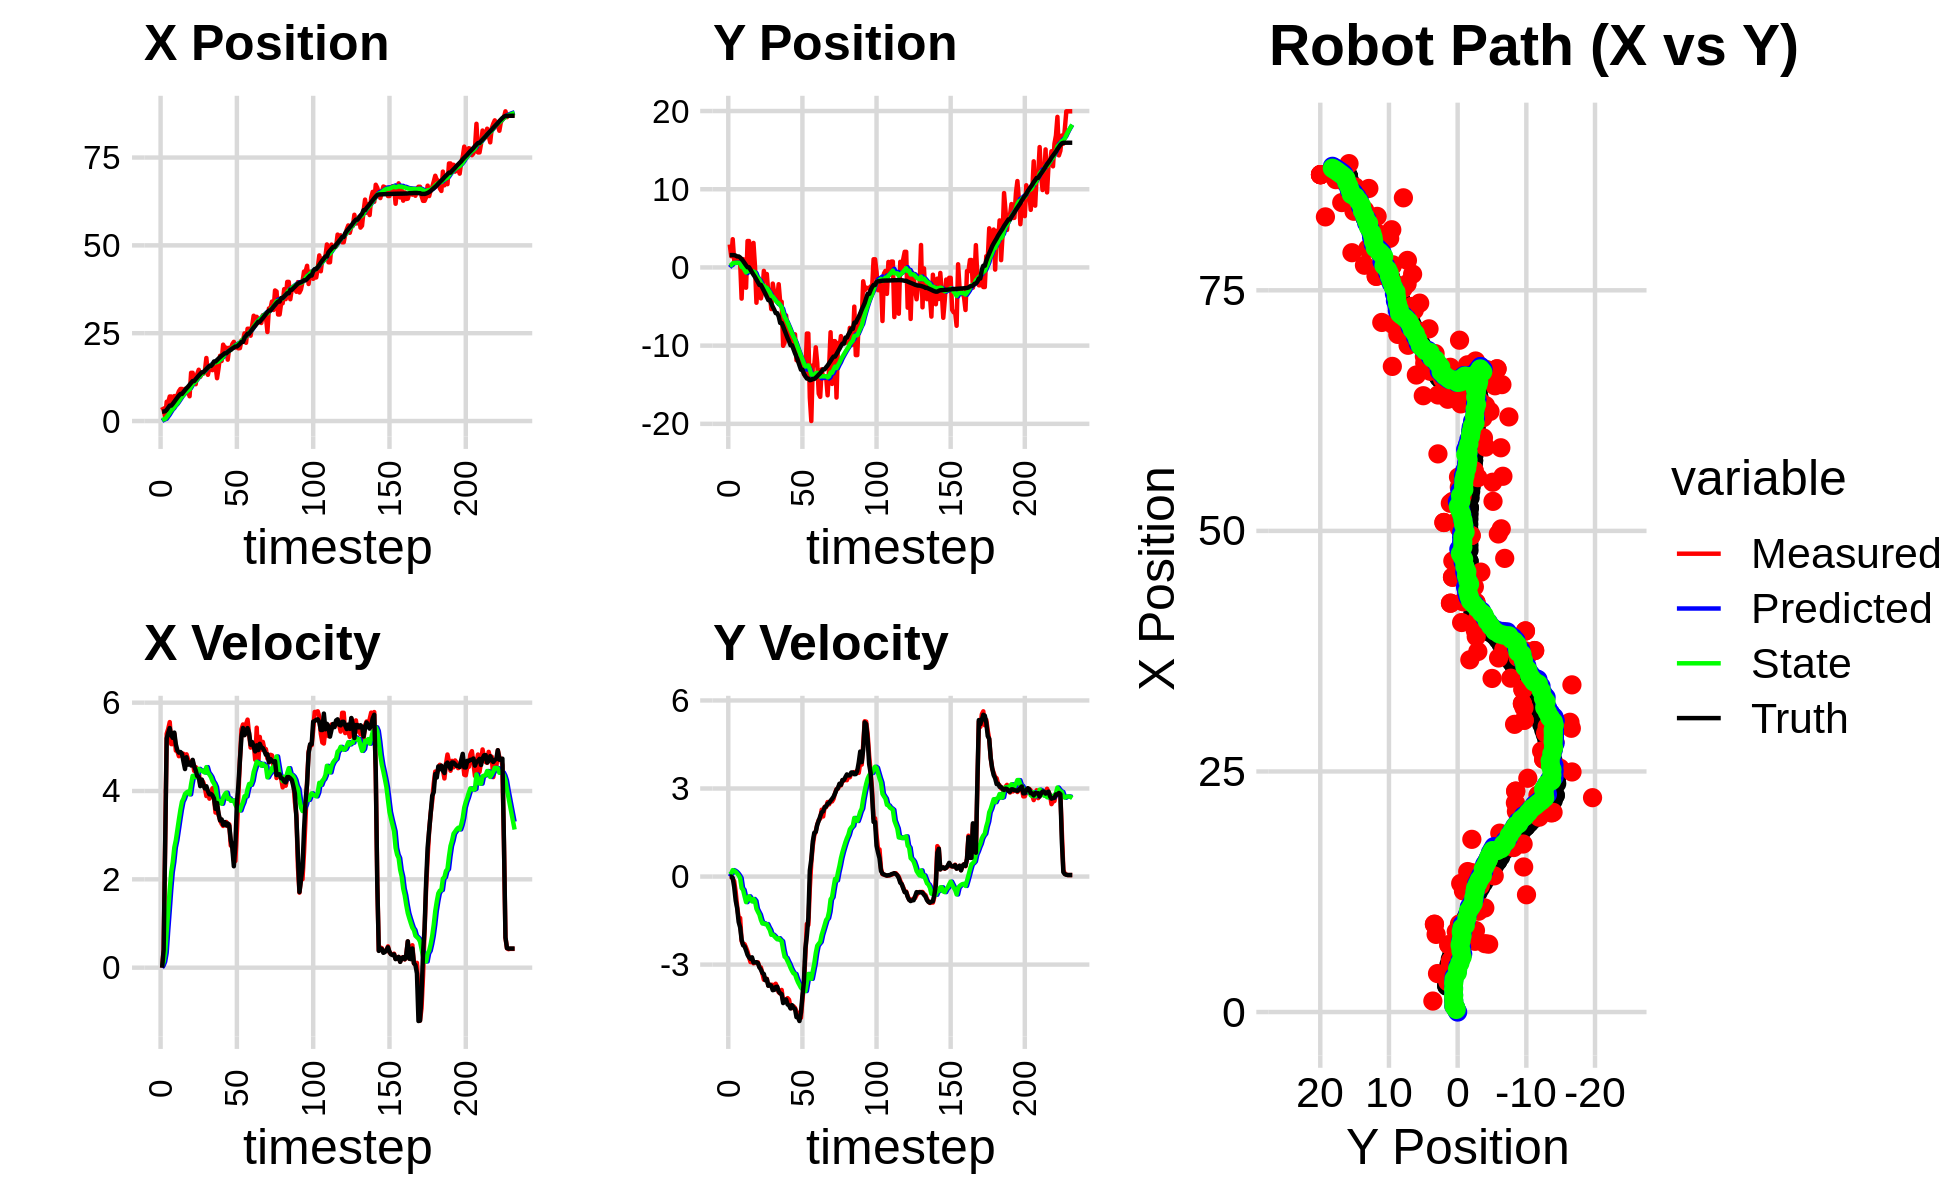

The data file committed next to this chart (first rows):
0.000000000000000000e+00, 0.000000000000000000e+00, 0.000000000000000000e+00, -0.000000000000000000e+00, 0.000000000000000000e+00, 0.000000000000000000e+00, 0.000000000000000000e+00, 0.000000000000000000e+00, 0.000000000000000000e+00, 0.000000000000000000e+00, 0.000000000000000000e+00, 0.000000000000000000e+00, 2.700373410735364743e+00, 1.577340365251415522e+00, 0.000000000000000000e+00, 0.000000000000000000e+00, 0.000000000000000000e+00, 1.024386001517996192e-04
3.998567222872020821e+00, 2.930757879831667356e+00, 0.000000000000000000e+00, -0.000000000000000000e+00, 0.000000000000000000e+00, 0.000000000000000000e+00, 0.000000000000000000e+00, 0.000000000000000000e+00, 2.697574094483706775e-01, 2.084782092069842885e-01, 4.896864771454691179e-02, 7.167598971531319307e-02, 2.700373410735364743e+00, 1.577340365251415522e+00, 0.000000000000000000e+00, 0.000000000000000000e+00, 0.000000000000000000e+00, 5.525603774003684521e-05
3.149323433012684692e+00, 1.434135824078097921e+00, 4.129999869717420058e-01, -2.282074288997095634e-05, 2.746542742198253562e-01, 2.156458081785156133e-01, 4.896864771454691179e-02, 7.167598971531319307e-02, 4.721482615772638058e-01, 2.993737377689397183e-01, 1.354746699861127668e-01, 1.054274518397176064e-01, 2.700373410735364743e+00, 1.577340365251415522e+00, 4.000000000000000222e-01, 0.000000000000000000e+00, 4.000000059604644775e-01, 9.939187439158558846e-04
1.141523480266435353e+00, 3.608223480125120286e+00, 2.835792394767537861e+00, -8.276404853569979680e-02, 4.856957285758750631e-01, 3.099164829529114651e-01, 1.354746699861127668e-01, 1.054274518397176064e-01, 6.073111887171001033e-01, 5.384947802349475676e-01, 3.376582107966544788e-01, 2.195484759667419294e-01, 2.796828030976949986e+00, 1.577007096818932030e+00, 2.799999999999999822e+00, -4.399999999999999745e-02, 2.799999952316284180e+00, 2.917722798883914948e-02
5.487606048211176812e+00, 8.053006518975326378e-01, 5.297744377515887670e+00, -1.546173738245032458e-01, 6.410770097967655179e-01, 5.604496278316217772e-01, 3.376582107966544788e-01, 2.195484759667419294e-01, 1.139430481843304754e+00, 5.607194516020487240e-01, 8.322914161444148196e-01, 1.975187641737196909e-01, 3.176375149980137813e+00, 1.565772055369507809e+00, 5.187999999999999723e+00, -3.599999999999999867e-01, 5.199999809265136719e+00, 2.917722798883914948e-02
5.326355814985284987e+00, 1.032213135630348111e+00, 5.406784822745252406e+00, -5.227844882283774197e-01, 1.222659623457746259e+00, 5.804713280194206959e-01, 8.322914161444148196e-01, 1.975187641737196909e-01, 1.682968526449322155e+00, 5.789761489232493341e-01, 1.286585737674484253e+00, 1.613900253514976568e-01, 3.778734921833654781e+00, 1.510991020547332031e+00, 5.314000000000000057e+00, -8.179999999999999494e-01, 5.376999855041503906e+00, 9.639081358909606934e-02
6.988316773788373126e+00, 1.289366921576300395e+00, 5.559872753922348032e+00, -1.021872095746325426e+00, 1.811627100216770536e+00, 5.951151514583991053e-01, 1.286585737674484253e+00, 1.613900253514976568e-01, 2.356078286395290267e+00, 5.888886041182539444e-01, 1.770330379147283972e+00, 1.084238323432262230e-01, 4.395315885347006457e+00, 1.401848955258228502e+00, 5.426000000000000156e+00, -1.082000000000000073e+00, 5.532999992370605469e+00, 1.817655712366104126e-01
6.988316773788373126e+00, 1.289366921576300395e+00, 5.061354785447441884e+00, -1.413405086520613585e+00, 2.533111324310018730e+00, 5.997309873525765722e-01, 1.770330379147283972e+00, 1.084238323432262230e-01, 2.999478250923574230e+00, 5.766243548679437225e-01, 2.166140330137332093e+00, 3.901674435899435411e-02, 4.395315885347006457e+00, 1.401848955258228502e+00, 5.261000000000000121e+00, -1.546999999999999931e+00, 5.484000205993652344e+00, 2.723170816898345947e-01
4.374223947319512362e+00, 6.728117304484240169e-01, 5.061354785447441884e+00, -1.413405086520613585e+00, 3.216092283937307617e+00, 5.805260293038431163e-01, 2.166140330137332093e+00, 3.901674435899435411e-02, 3.432492217801241807e+00, 5.157574378045303165e-01, 2.394191638500830610e+00, -4.822967371332534392e-02, 4.904654263977294093e+00, 1.267707867693039780e+00, 5.203000000000000291e+00, -1.731999999999999984e+00, 5.484000205993652344e+00, 2.723170816898345947e-01
7.103927254307717654e+00, -3.990189419107047719e+00, 5.289335374412240220e+00, -2.198389677955602473e+00, 3.671911381651324913e+00, 5.109344704331977294e-01, 2.394191638500830610e+00, -4.822967371332534392e-02, 4.062518540698541791e+00, 5.936824518416067287e-02, 2.721313578584303450e+00, -3.937747491399774535e-01, 5.497584104001736804e+00, 1.067156924216207559e+00, 5.322000000000000064e+00, -2.150999999999999801e+00, 5.739999771118164062e+00, 3.939047753810882568e-01
5.143583416582099055e+00, 1.063863112409124456e+00, 4.914701717568320305e+00, -2.313510918048932830e+00, 4.334649898556971692e+00, 1.999077027016292474e-02, 2.721313578584303450e+00, -3.937747491399774535e-01, 4.498913561554606311e+00, 6.579432599319451347e-03, 2.886020376032730539e+00, -4.528205860883094958e-01, 6.102961301739669331e+00, 8.193704031206513472e-01, 5.054000000000000270e+00, -2.341000000000000192e+00, 5.570000171661376953e+00, 4.399608671665191650e-01
7.351228892071444143e+00, -2.525993631040683862e+00, 4.896606368210498772e+00, -2.304992844987534095e+00, 4.787515599157879720e+00, -3.870262600951149962e-02, 2.886020376032730539e+00, -4.528205860883094958e-01, 5.078486846461998994e+00, -3.218073160451310755e-01, 3.118465619939446931e+00, -6.735365622036942890e-01, 6.681277036672220504e+00, 5.499479316681971097e-01, 4.919999999999999929e+00, -2.379000000000000004e+00, 5.465000152587890625e+00, 4.399608671665191650e-01
8.476253270993611366e+00, -2.593090341307347835e+00, 4.787906212413942875e+00, -2.422790123873140633e+00, 5.390333408455943776e+00, -3.891609722655005044e-01, 3.118465619939446931e+00, -6.735365622036942890e-01, 5.707052517043347706e+00, -6.452296176515677217e-01, 3.354152847872243992e+00, -8.711173026950437270e-01, 7.242323636336372772e+00, 2.675699734092544801e-01, 4.868000000000000327e+00, -2.515000000000000124e+00, 5.479000091552734375e+00, 4.684543013572692871e-01
9.122656344844305210e+00, 3.377376391058076077e+00, 4.813936216318981387e+00, -2.555096089426485140e+00, 6.042467801830571972e+00, -7.323413479210720833e-01, 3.354152847872243992e+00, -8.711173026950437270e-01, 6.350213746414242522e+00, -4.919014058365449027e-01, 3.576582521603055120e+00, -7.611906598925477496e-01, 7.708491086469073217e+00, 2.010948843920061513e-02, 4.883000000000000007e+00, -2.669000000000000039e+00, 5.565000057220458984e+00, 4.879600405693054199e-01
9.122656344844305210e+00, 3.377376391058076077e+00, 4.850959133371878451e+00, -2.755619067249963194e+00, 6.707871998574548300e+00, -5.680204718257997332e-01, 3.576582521603055120e+00, -7.611906598925477496e-01, 6.956132362892949672e+00, -3.538084511900478901e-01, 3.756860423085255363e+00, -6.730731255569863958e-01, 7.708491086469073217e+00, 2.010948843920061513e-02, 4.842999999999999972e+00, -2.751999999999999780e+00, 5.570000171661376953e+00, 5.166004300117492676e-01
7.636886119668423234e+00, -4.145069478858118273e-02, 4.842535586170909845e+00, -2.914610185958144584e+00, 7.331818405201475208e+00, -4.211157637457465519e-01, 3.756860423085255363e+00, -6.730731255569863958e-01, 7.407293765405071895e+00, -4.968554227498928055e-01, 3.828409606643621732e+00, -7.634978401723562236e-01, 8.265787839599035181e+00, -2.942551830186040385e-01, 4.663999999999999702e+00, -2.805000000000000160e+00, 5.442999839782714844e+00, 5.417984127998352051e-01
9.154814749238353144e+00, -2.689519690568353272e-01, 4.616173084451146380e+00, -2.825011857502925938e+00, 7.790134726069434024e+00, -5.732052067671284945e-01, 3.828409606643621732e+00, -7.634978401723562236e-01, 7.934130744214947129e+00, -6.455991526820743509e-01, 3.932493784705582307e+00, -8.467134723017782916e-01, 8.806431531898315512e+00, -6.176376794610874965e-01, 4.496999999999999886e+00, -2.751999999999999780e+00, 5.271999835968017578e+00, 5.491827726364135742e-01
8.068454503461314431e+00, 3.133436396175800720e+00, 4.830263821930079970e+00, -2.956031397042449882e+00, 8.327380122685505981e+00, -7.302704999122522356e-01, 3.932493784705582307e+00, -8.467134723017782916e-01, 8.349671467816289550e+00, -5.245070554762131243e-01, 3.966844234336170061e+00, -7.644881294518843795e-01, 9.327898740235305297e+00, -9.364574416670711221e-01, 4.764000000000000234e+00, -2.928999999999999826e+00, 5.592000007629394531e+00, 5.491827726364135742e-01
8.363698124459808980e+00, 2.029057277632210776e-01, 4.712386436411548196e+00, -2.941332549503133720e+00, 8.746355891249907089e+00, -6.009558684214015845e-01, 3.966844234336170061e+00, -7.644881294518843795e-01, 8.751607139630882770e+00, -6.379874747757245945e-01, 3.987285834425049913e+00, -8.265539272629373047e-01, 9.782961606998998860e+00, -1.219060227750637715e+00, 4.596000000000000085e+00, -2.923000000000000043e+00, 5.447000026702880859e+00, 5.580025911331176758e-01
7.050086020699967371e+00, -4.515256927205032689e+00, 4.630417765066873415e+00, -2.932676548056253107e+00, 9.150335723073387939e+00, -7.206428675020183361e-01, 3.987285834425049913e+00, -8.265539272629373047e-01, 9.015944914635275254e+00, -1.115342537421539992e+00, 3.923555481143718549e+00, -1.096470979395611556e+00, 1.031177401523420123e+01, -1.554288910463741846e+00, 4.644000000000000128e+00, -2.918000000000000149e+00, 5.485000133514404297e+00, 5.645815134048461914e-01
1.372701692526782757e+01, -1.744992883587160648e+00, 4.605827260170869408e+00, -2.922905988412895617e+00, 9.408300462749647153e+00, -1.224989635361101170e+00, 3.923555481143718549e+00, -1.096470979395611556e+00, 9.779223628444958294e+00, -1.348942059213465550e+00, 4.155127013403311587e+00, -1.201541249226896424e+00, 1.084306597653496773e+01, -1.889970825511815056e+00, 4.578000000000000291e+00, -2.951999999999999957e+00, 5.447999954223632812e+00, 5.654803514480590820e-01
1.372701692526782757e+01, -1.744992883587160648e+00, 4.687127725834367098e+00, -3.080863027229803652e+00, 1.019473632978528954e+01, -1.469096184136155170e+00, 4.155127013403311587e+00, -1.201541249226896424e+00, 1.049695293985116429e+01, -1.575804647230413691e+00, 4.342670419507804525e+00, -1.296813972434962103e+00, 1.137634730276547046e+01, -2.237311409635190262e+00, 4.705000000000000071e+00, -3.092000000000000082e+00, 5.630000114440917969e+00, 5.814920067787170410e-01
1.081339096977912462e+01, -3.955952094534465058e+00, 4.455577027461952611e+00, -3.096661207762848367e+00, 1.093121998180194510e+01, -1.705486044473909946e+00, 4.342670419507804525e+00, -1.296813972434962103e+00, 1.092724112298385108e+01, -1.963457369940767805e+00, 4.342896623190990013e+00, -1.477910679862248111e+00, 1.137634730276547046e+01, -2.237311409635190262e+00, 4.559000000000000163e+00, -3.169000000000000039e+00, 5.552000045776367188e+00, 6.073676943778991699e-01
1.047339761188158924e+01, -3.040323095251340479e+00, 4.540916321695373625e+00, -3.297669302842853423e+00, 1.136153078530294991e+01, -2.111248437926992683e+00, 4.342896623190990013e+00, -1.477910679862248111e+00, 1.130100168673392247e+01, -2.265857770112042591e+00, 4.312315814845984363e+00, -1.598849230820279521e+00, 1.190523600570520379e+01, -2.599707410465503354e+00, 4.469000000000000306e+00, -3.286999999999999922e+00, 5.546999931335449219e+00, 6.281023621559143066e-01
1.336496704758774179e+01, -4.435735210596666311e-01, 4.490502112140155155e+00, -3.514000055559006963e+00, 1.173223326821852019e+01, -2.425742693194070654e+00, 4.312315814845984363e+00, -1.598849230820279521e+00, 1.186877064161536310e+01, -2.355479163453586544e+00, 4.395071351467796816e+00, -1.591235244800677462e+00, 1.242162394471710662e+01, -2.973507211750901380e+00, 4.339000000000000412e+00, -3.321000000000000174e+00, 5.464000225067138672e+00, 6.640039086341857910e-01
1.459894227949139101e+01, -1.465057777089327828e+00, 4.435374804017617301e+00, -3.470860700767992135e+00, 1.230827777676214296e+01, -2.514602687933654490e+00, 4.395071351467796816e+00, -1.591235244800677462e+00, 1.249008610188110424e+01, -2.515787470356965816e+00, 4.500725725804502808e+00, -1.624055532079413888e+00, 1.291853976182673946e+01, -3.360317991526501125e+00, 4.317999999999999616e+00, -3.535000000000000142e+00, 5.580999851226806641e+00, 6.640039086341857910e-01
1.258241939503396267e+01, -8.441007598795737810e-01, 4.151973470306893788e+00, -3.483893960627117092e+00, 1.294015867446155532e+01, -2.678193023564907183e+00, 4.500725725804502808e+00, -1.624055532079413888e+00, 1.289590073349770627e+01, -2.616642662642145734e+00, 4.467561300498610777e+00, -1.620348607539974450e+00, 1.340542674041675930e+01, -3.766246126719408949e+00, 4.108999999999999986e+00, -3.494000000000000217e+00, 5.394000053405761719e+00, 6.981281042098999023e-01
1.348237436957795943e+01, -3.216346965567907112e+00, 4.248853806442173031e+00, -3.713582064829064500e+00, 1.334265686354756753e+01, -2.778677523396143378e+00, 4.467561300498610777e+00, -1.620348607539974450e+00, 1.334351442522859976e+01, -2.905688186429760123e+00, 4.463238577455575395e+00, -1.728716651477387511e+00, 1.388004946684988816e+01, -4.179630087164550645e+00, 4.258000000000000007e+00, -3.720000000000000195e+00, 5.653999805450439453e+00, 7.182745337486267090e-01
1.348237436957795943e+01, -3.216346965567907112e+00, 4.194950757165975652e+00, -3.714296566389795551e+00, 1.378983828297415748e+01, -3.078559851577499007e+00, 4.463238577455575395e+00, -1.728716651477387511e+00, 1.375329514833151734e+01, -3.177052789345842232e+00, 4.436354983590929280e+00, -1.818727380290064755e+00, 1.388004946684988816e+01, -4.179630087164550645e+00, 4.136000000000000121e+00, -3.685000000000000053e+00, 5.539000034332275391e+00, 7.247016429901123047e-01
1.415126548712581567e+01, -5.323110685694899757e+00, 4.074839845984825182e+00, -3.686557197693898669e+00, 1.419693064669061044e+01, -3.358925527374848841e+00, 4.436354983590929280e+00, -1.818727380290064755e+00, 1.417666245426262250e+01, -3.595416457404748023e+00, 4.416787844599368462e+00, -1.985575759291685838e+00, 1.435983538575828966e+01, -4.604800031944781935e+00, 4.059000000000000163e+00, -3.722999999999999865e+00, 5.507999897003173828e+00, 7.354124188423156738e-01
1.794582939112310882e+01, -2.066129968049276400e+00, 3.885618345258103012e+00, -3.690644020063936104e+00, 1.461834123872255908e+01, -3.793974033333916474e+00, 4.416787844599368462e+00, -1.985575759291685838e+00, 1.485516503852663206e+01, -3.733390261145400402e+00, 4.540949240829303513e+00, -1.979671441793019016e+00, 1.482850909206372414e+01, -5.030764864069946718e+00, 4.107000000000000206e+00, -3.871999999999999886e+00, 5.644000053405761719e+00, 7.596689462661743164e-01
1.315352845135282678e+01, -3.298529670357570609e+00, 3.993881950943299675e+00, -3.856632140900934314e+00, 1.530925996260956268e+01, -3.931357405324702459e+00, 4.540949240829303513e+00, -1.979671441793019016e+00, 1.511478429795249490e+01, -3.964158793950994575e+00, 4.417493493807040039e+00, -2.029990872212448227e+00, 1.522099757153320887e+01, -5.402946755969040282e+00, 3.996999999999999886e+00, -3.858999999999999986e+00, 5.556000232696533203e+00, 7.679170370101928711e-01
1.516797333917335422e+01, -3.962529704981442080e+00, 3.826576302652766159e+00, -3.652589957329088755e+00, 1.555653364733319854e+01, -4.167157881172239620e+00, 4.417493493807040039e+00, -2.029990872212448227e+00, 1.549882629828647929e+01, -4.222295808284371788e+00, 4.371489065869721635e+00, -2.088740305534384945e+00, 1.567914462037262879e+01, -5.844195650000180819e+00, 3.923999999999999932e+00, -3.763999999999999790e+00, 5.436999797821044922e+00, 7.621395587921142578e-01
1.516797333917335422e+01, -3.962529704981442080e+00, 3.943037503519860376e+00, -3.763755913280558030e+00, 1.593597520487345065e+01, -4.431169838837810460e+00, 4.371489065869721635e+00, -2.088740305534384945e+00, 1.585596875591222776e+01, -4.467824807464038983e+00, 4.316287473955128462e+00, -2.137787460722047062e+00, 1.567914462037262879e+01, -5.844195650000180819e+00, 3.934000000000000163e+00, -3.754000000000000004e+00, 5.466000080108642578e+00, 7.621395587921142578e-01
1.447379946686788621e+01, -2.148610399574600205e+00, 4.062816649996180196e+00, -3.945008374929150907e+00, 1.628759750330774025e+01, -4.681603553536243467e+00, 4.316287473955128462e+00, -2.137787460722047062e+00, 1.613354694192458894e+01, -4.562100846643695640e+00, 4.222537105538825664e+00, -2.099978485875024337e+00, 1.613116717276171741e+01, -6.275549218543309493e+00, 3.899000000000000021e+00, -3.911999999999999922e+00, 5.524000167846679688e+00, 7.706875801086425781e-01
1.579161751260190627e+01, -4.389877364812408089e+00, 3.836128952855948349e+00, -3.985867455718906882e+00, 1.655580065247847088e+01, -4.772098695231197674e+00, 4.222537105538825664e+00, -2.099978485875024337e+00, 1.647805220219943934e+01, -4.824644038496960441e+00, 4.169576041686977597e+00, -2.161578266377122137e+00, 1.694767832711834998e+01, -7.095833585210076677e+00, 3.831999999999999851e+00, -3.978000000000000203e+00, 5.462999820709228516e+00, 8.045390844345092773e-01
1.579161751260190627e+01, -4.389877364812408089e+00, 3.511402248895138634e+00, -3.863793120489334765e+00, 1.689500980636813665e+01, -5.040801865134672433e+00, 4.169576041686977597e+00, -2.161578266377122137e+00, 1.677815856758595459e+01, -5.064200136805959929e+00, 4.088298414759029775e+00, -2.203468350565117362e+00, 1.694767832711834998e+01, -7.095833585210076677e+00, 3.596000000000000085e+00, -4.006999999999999673e+00, 5.382999897003173828e+00, 8.331423997879028320e-01
1.218850636462943982e+01, -1.002512793415877645e+01, 3.685994465861092806e+00, -4.229130678481457295e+00, 1.718698840906185765e+01, -5.284546971862472020e+00, 4.088298414759029775e+00, -2.203468350565117362e+00, 1.677615610720312134e+01, -5.744690598828194439e+00, 3.844400732848624269e+00, -2.499614129181149558e+00, 1.736530566144309518e+01, -7.557492063776265034e+00, 3.729000000000000092e+00, -4.310999999999999943e+00, 5.699999809265136719e+00, 8.539108037948608398e-01
1.507329273182377527e+01, -9.612700150950633571e+00, 3.458213657504276117e+00, -4.187663050748077431e+00, 1.716059618048798541e+01, -5.994652011746309128e+00, 3.844400732848624269e+00, -2.499614129181149558e+00, 1.697902827127546743e+01, -6.351985310951700825e+00, 3.732062518959487818e+00, -2.731479762289886537e+00, 1.779054713207547778e+01, -8.048283383842091965e+00, 3.483999999999999986e+00, -4.254999999999999893e+00, 5.499000072479248047e+00, 8.805145621299743652e-01
1.858899331043732772e+01, -6.137276217853722571e+00, 3.333782952258093069e+00, -4.239143968424408548e+00, 1.735223452317141479e+01, -6.625133287180689834e+00, 3.732062518959487818e+00, -2.731479762289886537e+00, 1.743102317516076027e+01, -6.652729285460173614e+00, 3.768427057613370490e+00, -2.772479644222351602e+00, 1.819186282127821030e+01, -8.536077306694920708e+00, 3.333000000000000185e+00, -4.187000000000000277e+00, 5.352000236511230469e+00, 9.043857455253601074e-01
1.709337282111049916e+01, -8.161818609126143542e+00, 3.257748133638351806e+00, -4.142460246851053185e+00, 1.780786588092209755e+01, -6.929977249882409041e+00, 3.768427057613370490e+00, -2.772479644222351602e+00, 1.772834863366783864e+01, -7.086321413579465656e+00, 3.711763835664372291e+00, -2.884491870279662251e+00, 1.857456469474202976e+01, -9.023789212934977044e+00, 3.357000000000000206e+00, -4.357999999999999652e+00, 5.500999927520751953e+00, 9.043857455253601074e-01
2.173937916748978694e+01, -8.408547804208984289e+00, 3.208570391709035796e+00, -4.198300989074032152e+00, 1.809952501723427432e+01, -7.374770600607432058e+00, 3.711763835664372291e+00, -2.884491870279662251e+00, 1.836210456127584933e+01, -7.513120520621026976e+00, 3.850968750748830161e+00, -2.985307570399034383e+00, 1.889207911467514478e+01, -9.442704961698627386e+00, 3.234999999999999876e+00, -4.391000000000000014e+00, 5.453999996185302734e+00, 9.182345867156982422e-01
2.088380694382597724e+01, -9.310221181411737490e+00, 3.284246189920251968e+00, -4.465263532737896668e+00, 1.874720143635073200e+01, -7.811651277660930148e+00, 3.850968750748830161e+00, -2.985307570399034383e+00, 1.888888293084750103e+01, -7.993657000507682575e+00, 3.919618943901090447e+00, -3.113763607460991789e+00, 1.926731562583510282e+01, -9.953073308586251500e+00, 3.297000000000000153e+00, -4.495000000000000107e+00, 5.574999809265136719e+00, 9.366334676742553711e-01
2.088380694382597724e+01, -9.310221181411737490e+00, 3.298246627644991769e+00, -4.484758321955949256e+00, 1.928084482523761167e+01, -8.305033361253782331e+00, 3.919618943901090447e+00, -3.113763607460991789e+00, 1.937813698465457080e+01, -8.443608061919965380e+00, 3.961679040717709821e+00, -3.215658677596312742e+00, 1.926731562583510282e+01, -9.953073308586251500e+00, 3.220000000000000195e+00, -4.381999999999999673e+00, 5.438000202178955078e+00, 9.366824030876159668e-01
1.745901155414101424e+01, -9.531662927642122085e+00, 3.204251355358350040e+00, -4.419666894631457232e+00, 1.977430488872634129e+01, -8.765173929679596299e+00, 3.961679040717709821e+00, -3.215658677596312742e+00, 1.955785031708094834e+01, -8.877749973151571439e+00, 3.821291439831871362e+00, -3.299948490609454499e+00, 1.964018321018684787e+01, -1.046057586450830712e+01, 3.265000000000000124e+00, -4.472999999999999865e+00, 5.538000106811523438e+00, 9.434891939163208008e-01
2.084678107476362285e+01, -8.555460498890250065e+00, 3.244751922022778956e+00, -4.475529869738344324e+00, 1.993997946106413721e+01, -9.207744822212516667e+00, 3.821291439831871362e+00, -3.299948490609454499e+00, 1.998469447139439481e+01, -9.207905067780192354e+00, 3.834255130246339238e+00, -3.319754559105563274e+00, 2.001093363718094054e+01, -1.097517471112610110e+01, 3.213000000000000078e+00, -4.509999999999999787e+00, 5.538000106811523438e+00, 9.434891939163208008e-01
2.025030943736780387e+01, -1.187034629352577042e+01, 2.764354284628608660e+00, -4.596829310641033395e+00, 2.036811998441902816e+01, -9.539880523690747793e+00, 3.834255130246339238e+00, -3.319754559105563274e+00, 2.030979297696407571e+01, -9.778171295468023771e+00, 3.777482919633698533e+00, -3.476846596274064005e+00, 2.030518221782324417e+01, -1.141350536217321476e+01, 2.880999999999999783e+00, -4.791000000000000369e+00, 5.591000080108642578e+00, 1.029376626014709473e+00
2.189300930480805008e+01, -1.176924255635577232e+01, 2.804036550902709646e+00, -4.662816729741315669e+00, 2.068754126892744694e+01, -1.012585595509542991e+01, 3.777482919633698533e+00, -3.476846596274064005e+00, 2.073748821722573865e+01, -1.030633242141967543e+01, 3.784754092567440331e+00, -3.599493345172018799e+00, 2.063315844515709330e+01, -1.196416835535828049e+01, 2.706999999999999851e+00, -4.799000000000000377e+00, 5.510000228881835938e+00, 1.029376626014709473e+00
2.253975677416740808e+01, -1.168840454564256071e+01, 2.433513547552987433e+00, -4.739788660432608047e+00, 2.111596362648248260e+01, -1.066628175593687722e+01, 3.784754092567440331e+00, -3.599493345172018799e+00, 2.116571449409949324e+01, -1.079608521123252984e+01, 3.783646279568585236e+00, -3.692523417675965813e+00, 2.091685175831187493e+01, -1.252634315351979133e+01, 2.295999999999999819e+00, -4.923000000000000043e+00, 5.432000160217285156e+00, 1.096468567848205566e+00
2.094161644567262925e+01, -1.228132622037849409e+01, 2.416423529557886418e+00, -4.812392834220459825e+00, 2.154407912205635256e+01, -1.116533755300012665e+01, 3.783646279568585236e+00, -3.692523417675965813e+00, 2.143408447015486828e+01, -1.130160126650400088e+01, 3.690812830261422040e+00, -3.788889807905996054e+00, 2.120474886845782336e+01, -1.307731704532328187e+01, 2.767999999999999794e+00, -4.642999999999999794e+00, 5.406000137329101562e+00, 1.105450034141540527e+00
2.094161644567262925e+01, -1.228132622037849409e+01, 3.092857765998710207e+00, -4.222438749779925615e+00, 2.180316575318100902e+01, -1.168049024729459973e+01, 3.690812830261422040e+00, -3.788889807905996054e+00, 2.170812666176563965e+01, -1.174646698183570237e+01, 3.623365927096759531e+00, -3.833726431050837213e+00, 2.120474886845782336e+01, -1.307731704532328187e+01, 3.725999999999999979e+00, -4.070999999999999730e+00, 5.519000053405761719e+00, 9.386017322540283203e-01
2.068584871288488358e+01, -1.366361197935652960e+01, 3.914941915315514720e+00, -3.669766706878646811e+00, 2.207046325447531387e+01, -1.212983962494078582e+01, 3.623365927096759531e+00, -3.833726431050837213e+00, 2.197517916851300512e+01, -1.224285874609556224e+01, 3.575242943252785022e+00, -3.895324741676095215e+00, 2.158620524385754536e+01, -1.357661895577813915e+01, 4.139999999999999680e+00, -3.591000000000000192e+00, 5.480999946594238281e+00, 7.530844807624816895e-01
2.075295186012608539e+01, -1.389274147639213020e+01, 4.707209915352755125e+00, -2.684722969918609703e+00, 2.233270346283828189e+01, -1.263239122026317141e+01, 3.575242943252785022e+00, -3.895324741676095215e+00, 2.226065395522072166e+01, -1.267835778463679119e+01, 3.558799707348473174e+00, -3.901188846641375108e+00, 2.198246264452273380e+01, -1.392021446008975438e+01, 4.703000000000000291e+00, -2.454000000000000181e+00, 5.304999828338623047e+00, 5.183271765708923340e-01
2.295470765213471509e+01, -8.453005121316392589e+00, 5.396155000468314533e+00, -1.616229887905359153e+00, 2.261653392595556866e+01, -1.306847666930092799e+01, 3.558799707348473174e+00, -3.901188846641375108e+00, 2.272734902054373052e+01, -1.260725577768307204e+01, 3.662392474479929660e+00, -3.600254661699169745e+00, 2.251802515979428421e+01, -1.421345309959462533e+01, 5.229000000000000092e+00, -2.019000000000000128e+00, 5.605000019073486328e+00, 2.910118699073791504e-01
2.295470765213471509e+01, -8.453005121316392589e+00, 5.506319952431007358e+00, -1.649225954168524133e+00, 2.309358826799172348e+01, -1.296728124385298919e+01, 3.662392474479929660e+00, -3.600254661699169745e+00, 2.316726742255739424e+01, -1.252854946336491970e+01, 3.744887536083346014e+00, -3.317724611399072820e+00, 2.251802515979428421e+01, -1.421345309959462533e+01, 5.426999999999999602e+00, -1.401999999999999913e+00, 5.605000019073486328e+00, 2.910118699073791504e-01
2.494824624031434368e+01, -1.665079002152828735e+01, 5.267508134198464198e+00, -3.910022266264904234e-01, 2.354175617616573035e+01, -1.286032192450482725e+01, 3.744887536083346014e+00, -3.317724611399072820e+00, 2.372197006431587241e+01, -1.302969967938623874e+01, 3.881291228454895936e+00, -3.365065001825398916e+00, 2.374444270131595758e+01, -1.442340354726630380e+01, 5.264999999999999680e+00, 2.039999999999999869e-01, 5.269000053405761719e+00, 7.409318536520004272e-02
2.227478647223190933e+01, -1.964179878080715724e+01, 5.515972176301220387e+00, 4.821015823836429237e-01, 2.411009918716136369e+01, -1.336620617956877943e+01, 3.881291228454895936e+00, -3.365065001825398916e+00, 2.404105285007432258e+01, -1.369015648086969605e+01, 3.877567390882587173e+00, -3.484973176379368542e+00, 2.424953055369999433e+01, -1.437986926870391180e+01, 5.333000000000000185e+00, 5.859999999999999654e-01, 5.364999771118164062e+00, -8.717948198318481445e-02
2.626989030825274440e+01, -1.252627854154629539e+01, 5.615960699765941477e+00, 1.053937375156488443e+00, 2.442880958916258294e+01, -1.403865379850763340e+01, 3.877567390882587173e+00, -3.484973176379368542e+00, 2.465302428251304789e+01, -1.372229592538667475e+01, 4.043863022119170481e+00, -3.228698647375012776e+00, 2.486095023086410194e+01, -1.426091174904574288e+01, 5.424000000000000377e+00, 1.193999999999999950e+00, 5.553999900817871094e+00, -1.855104565620422363e-01
2.626989030825274440e+01, -1.252627854154629539e+01, 5.299548511090899972e+00, 1.406439619511556716e+00, 2.505741058472496618e+01, -1.404516579012417665e+01, 4.043863022119170481e+00, -3.228698647375012776e+00, 2.521015505200742624e+01, -1.372410379423112659e+01, 4.158713821155336277e+00, -2.968129385554842070e+00, 2.486095023086410194e+01, -1.426091174904574288e+01, 5.307999999999999829e+00, 1.489999999999999991e+00, 5.513000011444091797e+00, -2.594087719917297363e-01
2.429254543763947538e+01, -1.021600608695952239e+01, 4.982722940641854947e+00, 1.535666123804765748e+00, 2.562602643412295933e+01, -1.402091673278661155e+01, 4.158713821155336277e+00, -2.968129385554842070e+00, 2.555917743448114976e+01, -1.352648219918497929e+01, 4.138507108266545664e+00, -2.611046482537172420e+00, 2.547418856589192160e+01, -1.409649924988848824e+01, 5.048000000000000043e+00, 1.522000000000000020e+00, 5.272999763488769531e+00, -2.989609837532043457e-01
2.712856507287115448e+01, -1.222774629459383178e+01, 5.047469621360834324e+00, 1.773569677517070176e+00, 2.597302814530780424e+01, -1.378758684743869622e+01, 4.138507108266545664e+00, -2.611046482537172420e+00, 2.610540047397187635e+01, -1.347423881160352721e+01, 4.234117765633514274e+00, -2.359069254887351086e+00, 2.605577921847906353e+01, -1.391500644464662884e+01, 5.107999999999999652e+00, 1.764000000000000012e+00, 5.403999805450439453e+00, -3.379018902778625488e-01
... 172 more rows
